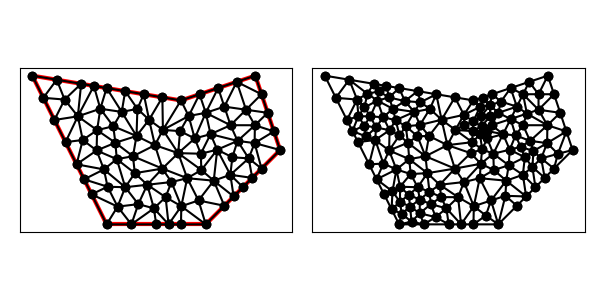

The file beside this chart, header and first rows:
1.200000000000000000e+01, 1.200000000000000000e+01, 9.000000000000000000e+00, 1.100000000000000000e+01, 3.000000000000000000e+00, 1.200000000000000000e+01, 6.000000000000000000e+00, 6.000000000000000000e+00, 1.000000000000000000e+01, 6.000000000000000000e+00, 1.300000000000000000e+01, 9.000000000000000000e+00, 1.100000000000000000e+01, 1.000000000000000000e+01, 1.000000000000000000e+01, 1.050000000000000000e+01, 1.019464285714285623e+01, 9.639285714285714235e+00, 1.039821428571428541e+01, 1.004642857142857082e+01, 0.000000000000000000e+00, 3.616945846416134702e-01
1.200000000000000000e+01, 1.200000000000000000e+01, 9.000000000000000000e+00, 1.100000000000000000e+01, 3.000000000000000000e+00, 1.200000000000000000e+01, 6.000000000000000000e+00, 6.000000000000000000e+00, 1.000000000000000000e+01, 6.000000000000000000e+00, 1.300000000000000000e+01, 9.000000000000000000e+00, 1.200000000000000000e+01, 1.200000000000000000e+01, 1.125000000000000000e+01, 1.175000000000000000e+01, 1.225000000000000000e+01, 1.125000000000000000e+01, 1.183333333333333393e+01, 1.166666666666666607e+01, 1.000000000000000000e+00, 3.183071236837191620e-01
1.200000000000000000e+01, 1.200000000000000000e+01, 9.000000000000000000e+00, 1.100000000000000000e+01, 3.000000000000000000e+00, 1.200000000000000000e+01, 6.000000000000000000e+00, 6.000000000000000000e+00, 1.000000000000000000e+01, 6.000000000000000000e+00, 1.300000000000000000e+01, 9.000000000000000000e+00, 1.000000000000000000e+01, 1.050000000000000000e+01, 1.100000000000000000e+01, 1.000000000000000000e+01, 1.075000000000000000e+01, 1.075000000000000000e+01, 1.058333333333333393e+01, 1.041666666666666607e+01, 0.000000000000000000e+00, 2.524870011042512075e-01
1.200000000000000000e+01, 1.200000000000000000e+01, 9.000000000000000000e+00, 1.100000000000000000e+01, 3.000000000000000000e+00, 1.200000000000000000e+01, 6.000000000000000000e+00, 6.000000000000000000e+00, 1.000000000000000000e+01, 6.000000000000000000e+00, 1.300000000000000000e+01, 9.000000000000000000e+00, 1.019464285714285623e+01, 9.639285714285714235e+00, 9.555059585428372415e+00, 9.465773778714384079e+00, 9.800000000000000711e+00, 8.849999999999999645e+00, 9.849900814190409193e+00, 9.318353164333366578e+00, 0.000000000000000000e+00, 2.711120825427325576e-01
1.200000000000000000e+01, 1.200000000000000000e+01, 9.000000000000000000e+00, 1.100000000000000000e+01, 3.000000000000000000e+00, 1.200000000000000000e+01, 6.000000000000000000e+00, 6.000000000000000000e+00, 1.000000000000000000e+01, 6.000000000000000000e+00, 1.300000000000000000e+01, 9.000000000000000000e+00, 5.091640786499873172e+00, 7.816718427000252767e+00, 5.394427190999915744e+00, 7.211145618000168511e+00, 6.038813809921527387e+00, 7.518194669593244228e+00, 5.508293929140439360e+00, 7.515352904864553985e+00, 1.000000000000000000e+00, 4.487590039244890305e-01
1.200000000000000000e+01, 1.200000000000000000e+01, 9.000000000000000000e+00, 1.100000000000000000e+01, 3.000000000000000000e+00, 1.200000000000000000e+01, 6.000000000000000000e+00, 6.000000000000000000e+00, 1.000000000000000000e+01, 6.000000000000000000e+00, 1.300000000000000000e+01, 9.000000000000000000e+00, 9.310523058868307444e+00, 1.037104611773661311e+01, 9.555059585428372415e+00, 9.465773778714384079e+00, 1.000000000000000000e+01, 1.050000000000000000e+01, 9.621860881432226620e+00, 1.011227329881699966e+01, 0.000000000000000000e+00, 8.576491018877042960e-02
1.200000000000000000e+01, 1.200000000000000000e+01, 9.000000000000000000e+00, 1.100000000000000000e+01, 3.000000000000000000e+00, 1.200000000000000000e+01, 6.000000000000000000e+00, 6.000000000000000000e+00, 1.000000000000000000e+01, 6.000000000000000000e+00, 1.300000000000000000e+01, 9.000000000000000000e+00, 1.162500000000000000e+01, 1.062500000000000000e+01, 1.075000000000000000e+01, 1.075000000000000000e+01, 1.100000000000000000e+01, 1.000000000000000000e+01, 1.112500000000000000e+01, 1.045833333333333393e+01, 0.000000000000000000e+00, 2.524870011042512075e-01
1.200000000000000000e+01, 1.200000000000000000e+01, 9.000000000000000000e+00, 1.100000000000000000e+01, 3.000000000000000000e+00, 1.200000000000000000e+01, 6.000000000000000000e+00, 6.000000000000000000e+00, 1.000000000000000000e+01, 6.000000000000000000e+00, 1.300000000000000000e+01, 9.000000000000000000e+00, 9.000000000000000000e+00, 1.100000000000000000e+01, 9.310523058868307444e+00, 1.037104611773661311e+01, 9.750000000000000000e+00, 1.125000000000000000e+01, 9.353507686289434631e+00, 1.087368203924553711e+01, 1.000000000000000000e+00, 8.576491018877042960e-02
1.200000000000000000e+01, 1.200000000000000000e+01, 9.000000000000000000e+00, 1.100000000000000000e+01, 3.000000000000000000e+00, 1.200000000000000000e+01, 6.000000000000000000e+00, 6.000000000000000000e+00, 1.000000000000000000e+01, 6.000000000000000000e+00, 1.300000000000000000e+01, 9.000000000000000000e+00, 1.125000000000000000e+01, 1.175000000000000000e+01, 1.075000000000000000e+01, 1.075000000000000000e+01, 1.162500000000000000e+01, 1.062500000000000000e+01, 1.120833333333333393e+01, 1.104166666666666607e+01, 1.000000000000000000e+00, 2.524870011042512075e-01
1.200000000000000000e+01, 1.200000000000000000e+01, 9.000000000000000000e+00, 1.100000000000000000e+01, 3.000000000000000000e+00, 1.200000000000000000e+01, 6.000000000000000000e+00, 6.000000000000000000e+00, 1.000000000000000000e+01, 6.000000000000000000e+00, 1.300000000000000000e+01, 9.000000000000000000e+00, 1.125000000000000000e+01, 1.175000000000000000e+01, 1.050000000000000000e+01, 1.150000000000000000e+01, 1.075000000000000000e+01, 1.075000000000000000e+01, 1.083333333333333393e+01, 1.133333333333333393e+01, 1.000000000000000000e+00, 2.524870011042512075e-01
1.200000000000000000e+01, 1.200000000000000000e+01, 9.000000000000000000e+00, 1.100000000000000000e+01, 3.000000000000000000e+00, 1.200000000000000000e+01, 6.000000000000000000e+00, 6.000000000000000000e+00, 1.000000000000000000e+01, 6.000000000000000000e+00, 1.300000000000000000e+01, 9.000000000000000000e+00, 9.800000000000000711e+00, 8.849999999999999645e+00, 1.046248948009227675e+01, 9.012058831382432800e+00, 1.019464285714285623e+01, 9.639285714285714235e+00, 1.015237744574504397e+01, 9.167114848556048301e+00, 0.000000000000000000e+00, 2.711120825427325576e-01
1.200000000000000000e+01, 1.200000000000000000e+01, 9.000000000000000000e+00, 1.100000000000000000e+01, 3.000000000000000000e+00, 1.200000000000000000e+01, 6.000000000000000000e+00, 6.000000000000000000e+00, 1.000000000000000000e+01, 6.000000000000000000e+00, 1.300000000000000000e+01, 9.000000000000000000e+00, 1.250000000000000000e+01, 1.050000000000000000e+01, 1.162500000000000000e+01, 1.062500000000000000e+01, 1.198199003482792868e+01, 9.998930243795497219e+00, 1.203566334494264289e+01, 1.037464341459850026e+01, 0.000000000000000000e+00, 5.000000000000000000e-01
1.200000000000000000e+01, 1.200000000000000000e+01, 9.000000000000000000e+00, 1.100000000000000000e+01, 3.000000000000000000e+00, 1.200000000000000000e+01, 6.000000000000000000e+00, 6.000000000000000000e+00, 1.000000000000000000e+01, 6.000000000000000000e+00, 1.300000000000000000e+01, 9.000000000000000000e+00, 1.050000000000000000e+01, 1.150000000000000000e+01, 1.000000000000000000e+01, 1.050000000000000000e+01, 1.075000000000000000e+01, 1.075000000000000000e+01, 1.041666666666666607e+01, 1.091666666666666607e+01, 1.000000000000000000e+00, 2.524870011042512075e-01
1.200000000000000000e+01, 1.200000000000000000e+01, 9.000000000000000000e+00, 1.100000000000000000e+01, 3.000000000000000000e+00, 1.200000000000000000e+01, 6.000000000000000000e+00, 6.000000000000000000e+00, 1.000000000000000000e+01, 6.000000000000000000e+00, 1.300000000000000000e+01, 9.000000000000000000e+00, 1.100000000000000000e+01, 1.000000000000000000e+01, 1.128402582078864924e+01, 9.367419574584703312e+00, 1.198199003482792868e+01, 9.998930243795497219e+00, 1.142200528520552716e+01, 9.788783272793400769e+00, 0.000000000000000000e+00, 3.831730595969874975e-01
1.200000000000000000e+01, 1.200000000000000000e+01, 9.000000000000000000e+00, 1.100000000000000000e+01, 3.000000000000000000e+00, 1.200000000000000000e+01, 6.000000000000000000e+00, 6.000000000000000000e+00, 1.000000000000000000e+01, 6.000000000000000000e+00, 1.300000000000000000e+01, 9.000000000000000000e+00, 1.000000000000000000e+01, 1.050000000000000000e+01, 1.050000000000000000e+01, 1.150000000000000000e+01, 9.750000000000000000e+00, 1.125000000000000000e+01, 1.008333333333333393e+01, 1.108333333333333393e+01, 1.000000000000000000e+00, 3.764811724729652531e-01
1.200000000000000000e+01, 1.200000000000000000e+01, 9.000000000000000000e+00, 1.100000000000000000e+01, 3.000000000000000000e+00, 1.200000000000000000e+01, 6.000000000000000000e+00, 6.000000000000000000e+00, 1.000000000000000000e+01, 6.000000000000000000e+00, 1.300000000000000000e+01, 9.000000000000000000e+00, 1.162500000000000000e+01, 1.062500000000000000e+01, 1.250000000000000000e+01, 1.050000000000000000e+01, 1.225000000000000000e+01, 1.125000000000000000e+01, 1.212500000000000000e+01, 1.079166666666666607e+01, 0.000000000000000000e+00, 3.183071236837191620e-01
1.200000000000000000e+01, 1.200000000000000000e+01, 9.000000000000000000e+00, 1.100000000000000000e+01, 3.000000000000000000e+00, 1.200000000000000000e+01, 6.000000000000000000e+00, 6.000000000000000000e+00, 1.000000000000000000e+01, 6.000000000000000000e+00, 1.300000000000000000e+01, 9.000000000000000000e+00, 7.713890165979620406e+00, 1.022084099587771888e+01, 7.949370202449759226e+00, 9.196406316997325803e+00, 8.271308018061343859e+00, 9.809689497416739457e+00, 7.978189462163574497e+00, 9.742312270097260196e+00, 0.000000000000000000e+00, 5.000000000000000000e-01
1.200000000000000000e+01, 1.200000000000000000e+01, 9.000000000000000000e+00, 1.100000000000000000e+01, 3.000000000000000000e+00, 1.200000000000000000e+01, 6.000000000000000000e+00, 6.000000000000000000e+00, 1.000000000000000000e+01, 6.000000000000000000e+00, 1.300000000000000000e+01, 9.000000000000000000e+00, 9.013879654396587782e+00, 6.731644723263824126e+00, 1.000000000000000000e+01, 6.000000000000000000e+00, 9.707834736924592534e+00, 6.963857964315055327e+00, 9.573904797107060105e+00, 6.565167562526293743e+00, 0.000000000000000000e+00, 4.700881025746796449e-01
1.200000000000000000e+01, 1.200000000000000000e+01, 9.000000000000000000e+00, 1.100000000000000000e+01, 3.000000000000000000e+00, 1.200000000000000000e+01, 6.000000000000000000e+00, 6.000000000000000000e+00, 1.000000000000000000e+01, 6.000000000000000000e+00, 1.300000000000000000e+01, 9.000000000000000000e+00, 9.822562442798744797e+00, 8.191590442756185197e+00, 9.252123210168905487e+00, 7.862028171293379941e+00, 1.032206551005893402e+01, 7.762045457111249824e+00, 9.798917054342195954e+00, 7.938554690386937729e+00, 0.000000000000000000e+00, 3.274530579465641522e-01
1.200000000000000000e+01, 1.200000000000000000e+01, 9.000000000000000000e+00, 1.100000000000000000e+01, 3.000000000000000000e+00, 1.200000000000000000e+01, 6.000000000000000000e+00, 6.000000000000000000e+00, 1.000000000000000000e+01, 6.000000000000000000e+00, 1.300000000000000000e+01, 9.000000000000000000e+00, 1.197169394053551095e+01, 9.278306059464489053e+00, 1.128402582078864924e+01, 9.367419574584703312e+00, 1.173236217982571894e+01, 8.661717952523790842e+00, 1.166269398038329363e+01, 9.102481195524328328e+00, 0.000000000000000000e+00, 2.729342149982473265e-01
1.200000000000000000e+01, 1.200000000000000000e+01, 9.000000000000000000e+00, 1.100000000000000000e+01, 3.000000000000000000e+00, 1.200000000000000000e+01, 6.000000000000000000e+00, 6.000000000000000000e+00, 1.000000000000000000e+01, 6.000000000000000000e+00, 1.300000000000000000e+01, 9.000000000000000000e+00, 1.000000000000000000e+01, 1.050000000000000000e+01, 9.750000000000000000e+00, 1.125000000000000000e+01, 9.310523058868307444e+00, 1.037104611773661311e+01, 9.686841019622768556e+00, 1.070701537257887104e+01, 1.000000000000000000e+00, 8.576491018877042960e-02
1.200000000000000000e+01, 1.200000000000000000e+01, 9.000000000000000000e+00, 1.100000000000000000e+01, 3.000000000000000000e+00, 1.200000000000000000e+01, 6.000000000000000000e+00, 6.000000000000000000e+00, 1.000000000000000000e+01, 6.000000000000000000e+00, 1.300000000000000000e+01, 9.000000000000000000e+00, 1.099304510203890928e+01, 7.999680797305978253e+00, 1.046248948009227675e+01, 9.012058831382432800e+00, 1.032206551005893402e+01, 7.762045457111249824e+00, 1.059253336406337276e+01, 8.257928361933219108e+00, 0.000000000000000000e+00, 4.722430940190431303e-01
1.200000000000000000e+01, 1.200000000000000000e+01, 9.000000000000000000e+00, 1.100000000000000000e+01, 3.000000000000000000e+00, 1.200000000000000000e+01, 6.000000000000000000e+00, 6.000000000000000000e+00, 1.000000000000000000e+01, 6.000000000000000000e+00, 1.300000000000000000e+01, 9.000000000000000000e+00, 7.908327445782619591e+00, 6.645805366184900365e+00, 7.639983216144591083e+00, 7.597478801581070584e+00, 7.278473894014331869e+00, 6.815372260108286007e+00, 7.608928185313847514e+00, 7.019552142624752911e+00, 0.000000000000000000e+00, 2.156758818479087292e-01
1.200000000000000000e+01, 1.200000000000000000e+01, 9.000000000000000000e+00, 1.100000000000000000e+01, 3.000000000000000000e+00, 1.200000000000000000e+01, 6.000000000000000000e+00, 6.000000000000000000e+00, 1.000000000000000000e+01, 6.000000000000000000e+00, 1.300000000000000000e+01, 9.000000000000000000e+00, 9.555059585428372415e+00, 9.465773778714384079e+00, 8.888294926487901648e+00, 8.873167156904619546e+00, 9.800000000000000711e+00, 8.849999999999999645e+00, 9.414451503972092183e+00, 9.062980311872999906e+00, 0.000000000000000000e+00, 2.711120825427325576e-01
1.200000000000000000e+01, 1.200000000000000000e+01, 9.000000000000000000e+00, 1.100000000000000000e+01, 3.000000000000000000e+00, 1.200000000000000000e+01, 6.000000000000000000e+00, 6.000000000000000000e+00, 1.000000000000000000e+01, 6.000000000000000000e+00, 1.300000000000000000e+01, 9.000000000000000000e+00, 1.000000000000000000e+01, 1.050000000000000000e+01, 9.555059585428372415e+00, 9.465773778714384079e+00, 1.019464285714285623e+01, 9.639285714285714235e+00, 9.916567480857077399e+00, 9.868353164333365513e+00, 0.000000000000000000e+00, 3.036287328856417944e-01
1.200000000000000000e+01, 1.200000000000000000e+01, 9.000000000000000000e+00, 1.100000000000000000e+01, 3.000000000000000000e+00, 1.200000000000000000e+01, 6.000000000000000000e+00, 6.000000000000000000e+00, 1.000000000000000000e+01, 6.000000000000000000e+00, 1.300000000000000000e+01, 9.000000000000000000e+00, 8.888294926487901648e+00, 8.873167156904619546e+00, 9.555059585428372415e+00, 9.465773778714384079e+00, 8.962321428571426551e+00, 9.762142857142855235e+00, 9.135225313495901389e+00, 9.367027930920619028e+00, 0.000000000000000000e+00, 1.934016909414386920e-01
1.200000000000000000e+01, 1.200000000000000000e+01, 9.000000000000000000e+00, 1.100000000000000000e+01, 3.000000000000000000e+00, 1.200000000000000000e+01, 6.000000000000000000e+00, 6.000000000000000000e+00, 1.000000000000000000e+01, 6.000000000000000000e+00, 1.300000000000000000e+01, 9.000000000000000000e+00, 8.250000000000000000e+00, 8.250000000000000000e+00, 7.949370202449759226e+00, 9.196406316997325803e+00, 7.063435603417749675e+00, 8.747871950125027496e+00, 7.754268601955836004e+00, 8.731426089040784433e+00, 0.000000000000000000e+00, 5.000000000000000000e-01
1.200000000000000000e+01, 1.200000000000000000e+01, 9.000000000000000000e+00, 1.100000000000000000e+01, 3.000000000000000000e+00, 1.200000000000000000e+01, 6.000000000000000000e+00, 6.000000000000000000e+00, 1.000000000000000000e+01, 6.000000000000000000e+00, 1.300000000000000000e+01, 9.000000000000000000e+00, 8.250000000000000000e+00, 8.250000000000000000e+00, 9.252123210168905487e+00, 7.862028171293379941e+00, 8.888294926487901648e+00, 8.873167156904619546e+00, 8.796806045552267861e+00, 8.328398442732668272e+00, 0.000000000000000000e+00, 5.000000000000000000e-01
1.200000000000000000e+01, 1.200000000000000000e+01, 9.000000000000000000e+00, 1.100000000000000000e+01, 3.000000000000000000e+00, 1.200000000000000000e+01, 6.000000000000000000e+00, 6.000000000000000000e+00, 1.000000000000000000e+01, 6.000000000000000000e+00, 1.300000000000000000e+01, 9.000000000000000000e+00, 8.271308018061343859e+00, 9.809689497416739457e+00, 9.310523058868307444e+00, 1.037104611773661311e+01, 9.000000000000000000e+00, 1.100000000000000000e+01, 8.860610358976551026e+00, 1.039357853838445145e+01, 1.000000000000000000e+00, 8.576491018877042960e-02
1.200000000000000000e+01, 1.200000000000000000e+01, 9.000000000000000000e+00, 1.100000000000000000e+01, 3.000000000000000000e+00, 1.200000000000000000e+01, 6.000000000000000000e+00, 6.000000000000000000e+00, 1.000000000000000000e+01, 6.000000000000000000e+00, 1.300000000000000000e+01, 9.000000000000000000e+00, 9.555059585428372415e+00, 9.465773778714384079e+00, 9.310523058868307444e+00, 1.037104611773661311e+01, 8.962321428571426551e+00, 9.762142857142855235e+00, 9.275968024289369396e+00, 9.866320917864618067e+00, 0.000000000000000000e+00, 8.576491018877042960e-02
1.200000000000000000e+01, 1.200000000000000000e+01, 9.000000000000000000e+00, 1.100000000000000000e+01, 3.000000000000000000e+00, 1.200000000000000000e+01, 6.000000000000000000e+00, 6.000000000000000000e+00, 1.000000000000000000e+01, 6.000000000000000000e+00, 1.300000000000000000e+01, 9.000000000000000000e+00, 5.037295548871655093e+00, 9.404728734868854190e+00, 5.595951561904897176e+00, 8.980954240823415091e+00, 5.616355998108910619e+00, 9.800165656299837380e+00, 5.416534369628487333e+00, 9.395282877330702220e+00, 0.000000000000000000e+00, 5.000000000000000000e-01
1.200000000000000000e+01, 1.200000000000000000e+01, 9.000000000000000000e+00, 1.100000000000000000e+01, 3.000000000000000000e+00, 1.200000000000000000e+01, 6.000000000000000000e+00, 6.000000000000000000e+00, 1.000000000000000000e+01, 6.000000000000000000e+00, 1.300000000000000000e+01, 9.000000000000000000e+00, 6.409806937521310033e+00, 8.631441588517303032e+00, 6.353686206282450399e+00, 9.292982914143209427e+00, 5.595951561904897176e+00, 8.980954240823415091e+00, 6.119814901902885573e+00, 8.968459581161310368e+00, 0.000000000000000000e+00, 4.941638762352102976e-01
1.200000000000000000e+01, 1.200000000000000000e+01, 9.000000000000000000e+00, 1.100000000000000000e+01, 3.000000000000000000e+00, 1.200000000000000000e+01, 6.000000000000000000e+00, 6.000000000000000000e+00, 1.000000000000000000e+01, 6.000000000000000000e+00, 1.300000000000000000e+01, 9.000000000000000000e+00, 1.112500000000000000e+01, 7.125000000000000000e+00, 1.099304510203890928e+01, 7.999680797305978253e+00, 1.032206551005893402e+01, 7.762045457111249824e+00, 1.081337020403261384e+01, 7.628908751472408767e+00, 0.000000000000000000e+00, 4.722430940190431303e-01
1.200000000000000000e+01, 1.200000000000000000e+01, 9.000000000000000000e+00, 1.100000000000000000e+01, 3.000000000000000000e+00, 1.200000000000000000e+01, 6.000000000000000000e+00, 6.000000000000000000e+00, 1.000000000000000000e+01, 6.000000000000000000e+00, 1.300000000000000000e+01, 9.000000000000000000e+00, 7.500000000000000000e+00, 1.125000000000000000e+01, 7.713890165979620406e+00, 1.022084099587771888e+01, 8.250000000000000000e+00, 1.112500000000000000e+01, 7.821296721993206802e+00, 1.086528033195924081e+01, 1.000000000000000000e+00, 5.000000000000000000e-01
1.200000000000000000e+01, 1.200000000000000000e+01, 9.000000000000000000e+00, 1.100000000000000000e+01, 3.000000000000000000e+00, 1.200000000000000000e+01, 6.000000000000000000e+00, 6.000000000000000000e+00, 1.000000000000000000e+01, 6.000000000000000000e+00, 1.300000000000000000e+01, 9.000000000000000000e+00, 9.000000000000000000e+00, 1.100000000000000000e+01, 8.250000000000000000e+00, 1.112500000000000000e+01, 8.271308018061343859e+00, 9.809689497416739457e+00, 8.507102672687114620e+00, 1.064489649913891434e+01, 1.000000000000000000e+00, 5.000000000000000000e-01
1.200000000000000000e+01, 1.200000000000000000e+01, 9.000000000000000000e+00, 1.100000000000000000e+01, 3.000000000000000000e+00, 1.200000000000000000e+01, 6.000000000000000000e+00, 6.000000000000000000e+00, 1.000000000000000000e+01, 6.000000000000000000e+00, 1.300000000000000000e+01, 9.000000000000000000e+00, 1.197169394053551095e+01, 9.278306059464489053e+00, 1.225000000000000000e+01, 8.250000000000000000e+00, 1.300000000000000000e+01, 9.000000000000000000e+00, 1.240723131351183639e+01, 8.842768686488163610e+00, 0.000000000000000000e+00, 4.135785816914575586e-01
1.200000000000000000e+01, 1.200000000000000000e+01, 9.000000000000000000e+00, 1.100000000000000000e+01, 3.000000000000000000e+00, 1.200000000000000000e+01, 6.000000000000000000e+00, 6.000000000000000000e+00, 1.000000000000000000e+01, 6.000000000000000000e+00, 1.300000000000000000e+01, 9.000000000000000000e+00, 1.046248948009227675e+01, 9.012058831382432800e+00, 1.128402582078864924e+01, 9.367419574584703312e+00, 1.019464285714285623e+01, 9.639285714285714235e+00, 1.064705271934126074e+01, 9.339588040084281673e+00, 0.000000000000000000e+00, 3.616945846416134702e-01
1.200000000000000000e+01, 1.200000000000000000e+01, 9.000000000000000000e+00, 1.100000000000000000e+01, 3.000000000000000000e+00, 1.200000000000000000e+01, 6.000000000000000000e+00, 6.000000000000000000e+00, 1.000000000000000000e+01, 6.000000000000000000e+00, 1.300000000000000000e+01, 9.000000000000000000e+00, 1.046248948009227675e+01, 9.012058831382432800e+00, 9.800000000000000711e+00, 8.849999999999999645e+00, 9.822562442798744797e+00, 8.191590442756185197e+00, 1.002835064096367468e+01, 8.684549758046207657e+00, 0.000000000000000000e+00, 2.711120825427325576e-01
1.200000000000000000e+01, 1.200000000000000000e+01, 9.000000000000000000e+00, 1.100000000000000000e+01, 3.000000000000000000e+00, 1.200000000000000000e+01, 6.000000000000000000e+00, 6.000000000000000000e+00, 1.000000000000000000e+01, 6.000000000000000000e+00, 1.300000000000000000e+01, 9.000000000000000000e+00, 1.046248948009227675e+01, 9.012058831382432800e+00, 1.107250939849624238e+01, 8.707048872180452648e+00, 1.128402582078864924e+01, 9.367419574584703312e+00, 1.093967489979238827e+01, 9.028842426049195069e+00, 0.000000000000000000e+00, 2.218213955804911874e-01
1.200000000000000000e+01, 1.200000000000000000e+01, 9.000000000000000000e+00, 1.100000000000000000e+01, 3.000000000000000000e+00, 1.200000000000000000e+01, 6.000000000000000000e+00, 6.000000000000000000e+00, 1.000000000000000000e+01, 6.000000000000000000e+00, 1.300000000000000000e+01, 9.000000000000000000e+00, 8.888294926487901648e+00, 8.873167156904619546e+00, 9.252123210168905487e+00, 7.862028171293379941e+00, 9.822562442798744797e+00, 8.191590442756185197e+00, 9.320993526485183978e+00, 8.308928590318060969e+00, 0.000000000000000000e+00, 3.274530579465641522e-01
1.200000000000000000e+01, 1.200000000000000000e+01, 9.000000000000000000e+00, 1.100000000000000000e+01, 3.000000000000000000e+00, 1.200000000000000000e+01, 6.000000000000000000e+00, 6.000000000000000000e+00, 1.000000000000000000e+01, 6.000000000000000000e+00, 1.300000000000000000e+01, 9.000000000000000000e+00, 1.032206551005893402e+01, 7.762045457111249824e+00, 9.707834736924592534e+00, 6.963857964315055327e+00, 1.075000000000000000e+01, 6.750000000000000000e+00, 1.025996674899450944e+01, 7.158634473808768384e+00, 0.000000000000000000e+00, 4.700881025746796449e-01
1.200000000000000000e+01, 1.200000000000000000e+01, 9.000000000000000000e+00, 1.100000000000000000e+01, 3.000000000000000000e+00, 1.200000000000000000e+01, 6.000000000000000000e+00, 6.000000000000000000e+00, 1.000000000000000000e+01, 6.000000000000000000e+00, 1.300000000000000000e+01, 9.000000000000000000e+00, 8.616024046502426259e+00, 7.707214864448793890e+00, 9.252123210168905487e+00, 7.862028171293379941e+00, 8.250000000000000000e+00, 8.250000000000000000e+00, 8.706049085557109990e+00, 7.939747678580725498e+00, 0.000000000000000000e+00, 4.547776887260375767e-01
1.200000000000000000e+01, 1.200000000000000000e+01, 9.000000000000000000e+00, 1.100000000000000000e+01, 3.000000000000000000e+00, 1.200000000000000000e+01, 6.000000000000000000e+00, 6.000000000000000000e+00, 1.000000000000000000e+01, 6.000000000000000000e+00, 1.300000000000000000e+01, 9.000000000000000000e+00, 1.112500000000000000e+01, 7.125000000000000000e+00, 1.150000000000000000e+01, 7.500000000000000000e+00, 1.099304510203890928e+01, 7.999680797305978253e+00, 1.120601503401296917e+01, 7.541560265768659121e+00, 0.000000000000000000e+00, 3.151959120740562281e-01
1.200000000000000000e+01, 1.200000000000000000e+01, 9.000000000000000000e+00, 1.100000000000000000e+01, 3.000000000000000000e+00, 1.200000000000000000e+01, 6.000000000000000000e+00, 6.000000000000000000e+00, 1.000000000000000000e+01, 6.000000000000000000e+00, 1.300000000000000000e+01, 9.000000000000000000e+00, 1.046248948009227675e+01, 9.012058831382432800e+00, 9.822562442798744797e+00, 8.191590442756185197e+00, 1.032206551005893402e+01, 7.762045457111249824e+00, 1.020237247764998578e+01, 8.321898243749956237e+00, 0.000000000000000000e+00, 3.274530579465641522e-01
1.200000000000000000e+01, 1.200000000000000000e+01, 9.000000000000000000e+00, 1.100000000000000000e+01, 3.000000000000000000e+00, 1.200000000000000000e+01, 6.000000000000000000e+00, 6.000000000000000000e+00, 1.000000000000000000e+01, 6.000000000000000000e+00, 1.300000000000000000e+01, 9.000000000000000000e+00, 8.888294926487901648e+00, 8.873167156904619546e+00, 9.822562442798744797e+00, 8.191590442756185197e+00, 9.800000000000000711e+00, 8.849999999999999645e+00, 9.503619123095548460e+00, 8.638252533220267537e+00, 0.000000000000000000e+00, 2.711120825427325576e-01
1.200000000000000000e+01, 1.200000000000000000e+01, 9.000000000000000000e+00, 1.100000000000000000e+01, 3.000000000000000000e+00, 1.200000000000000000e+01, 6.000000000000000000e+00, 6.000000000000000000e+00, 1.000000000000000000e+01, 6.000000000000000000e+00, 1.300000000000000000e+01, 9.000000000000000000e+00, 1.032206551005893402e+01, 7.762045457111249824e+00, 9.252123210168905487e+00, 7.862028171293379941e+00, 9.707834736924592534e+00, 6.963857964315055327e+00, 9.760674485717476756e+00, 7.529310530906561105e+00, 0.000000000000000000e+00, 4.700881025746796449e-01
1.200000000000000000e+01, 1.200000000000000000e+01, 9.000000000000000000e+00, 1.100000000000000000e+01, 3.000000000000000000e+00, 1.200000000000000000e+01, 6.000000000000000000e+00, 6.000000000000000000e+00, 1.000000000000000000e+01, 6.000000000000000000e+00, 1.300000000000000000e+01, 9.000000000000000000e+00, 7.278473894014331869e+00, 6.815372260108286007e+00, 7.000000000000000000e+00, 6.000000000000000000e+00, 7.908327445782619591e+00, 6.645805366184900365e+00, 7.395600446598983524e+00, 6.487059208764395457e+00, 0.000000000000000000e+00, 2.156758818479087292e-01
1.200000000000000000e+01, 1.200000000000000000e+01, 9.000000000000000000e+00, 1.100000000000000000e+01, 3.000000000000000000e+00, 1.200000000000000000e+01, 6.000000000000000000e+00, 6.000000000000000000e+00, 1.000000000000000000e+01, 6.000000000000000000e+00, 1.300000000000000000e+01, 9.000000000000000000e+00, 8.616024046502426259e+00, 7.707214864448793890e+00, 9.013879654396587782e+00, 6.731644723263824126e+00, 9.252123210168905487e+00, 7.862028171293379941e+00, 8.960675637022639251e+00, 7.433629253001998727e+00, 0.000000000000000000e+00, 4.547776887260375767e-01
1.200000000000000000e+01, 1.200000000000000000e+01, 9.000000000000000000e+00, 1.100000000000000000e+01, 3.000000000000000000e+00, 1.200000000000000000e+01, 6.000000000000000000e+00, 6.000000000000000000e+00, 1.000000000000000000e+01, 6.000000000000000000e+00, 1.300000000000000000e+01, 9.000000000000000000e+00, 8.616024046502426259e+00, 7.707214864448793890e+00, 7.639983216144591083e+00, 7.597478801581070584e+00, 8.379664834295065035e+00, 7.096703907300548231e+00, 8.211890698980694125e+00, 7.467132524443471198e+00, 0.000000000000000000e+00, 3.259273758814349442e-01
1.200000000000000000e+01, 1.200000000000000000e+01, 9.000000000000000000e+00, 1.100000000000000000e+01, 3.000000000000000000e+00, 1.200000000000000000e+01, 6.000000000000000000e+00, 6.000000000000000000e+00, 1.000000000000000000e+01, 6.000000000000000000e+00, 1.300000000000000000e+01, 9.000000000000000000e+00, 8.500000000000000000e+00, 6.000000000000000000e+00, 9.000000000000000000e+00, 6.000000000000000000e+00, 9.013879654396587782e+00, 6.731644723263824126e+00, 8.837959884798863186e+00, 6.243881574421274117e+00, 0.000000000000000000e+00, 2.768232286560995958e-01
1.200000000000000000e+01, 1.200000000000000000e+01, 9.000000000000000000e+00, 1.100000000000000000e+01, 3.000000000000000000e+00, 1.200000000000000000e+01, 6.000000000000000000e+00, 6.000000000000000000e+00, 1.000000000000000000e+01, 6.000000000000000000e+00, 1.300000000000000000e+01, 9.000000000000000000e+00, 7.639983216144591083e+00, 7.597478801581070584e+00, 8.616024046502426259e+00, 7.707214864448793890e+00, 8.250000000000000000e+00, 8.250000000000000000e+00, 8.168669087549005781e+00, 7.851564555343287566e+00, 0.000000000000000000e+00, 4.522786470647099377e-01
1.200000000000000000e+01, 1.200000000000000000e+01, 9.000000000000000000e+00, 1.100000000000000000e+01, 3.000000000000000000e+00, 1.200000000000000000e+01, 6.000000000000000000e+00, 6.000000000000000000e+00, 1.000000000000000000e+01, 6.000000000000000000e+00, 1.300000000000000000e+01, 9.000000000000000000e+00, 9.707834736924592534e+00, 6.963857964315055327e+00, 1.000000000000000000e+01, 6.000000000000000000e+00, 1.075000000000000000e+01, 6.750000000000000000e+00, 1.015261157897486477e+01, 6.571285988105017850e+00, 0.000000000000000000e+00, 4.700881025746796449e-01
1.200000000000000000e+01, 1.200000000000000000e+01, 9.000000000000000000e+00, 1.100000000000000000e+01, 3.000000000000000000e+00, 1.200000000000000000e+01, 6.000000000000000000e+00, 6.000000000000000000e+00, 1.000000000000000000e+01, 6.000000000000000000e+00, 1.300000000000000000e+01, 9.000000000000000000e+00, 9.000000000000000000e+00, 6.000000000000000000e+00, 1.000000000000000000e+01, 6.000000000000000000e+00, 9.013879654396587782e+00, 6.731644723263824126e+00, 9.337959884798863186e+00, 6.243881574421274117e+00, 0.000000000000000000e+00, 2.768232286560995958e-01
1.200000000000000000e+01, 1.200000000000000000e+01, 9.000000000000000000e+00, 1.100000000000000000e+01, 3.000000000000000000e+00, 1.200000000000000000e+01, 6.000000000000000000e+00, 6.000000000000000000e+00, 1.000000000000000000e+01, 6.000000000000000000e+00, 1.300000000000000000e+01, 9.000000000000000000e+00, 8.616024046502426259e+00, 7.707214864448793890e+00, 8.379664834295065035e+00, 7.096703907300548231e+00, 9.013879654396587782e+00, 6.731644723263824126e+00, 8.669856178398026358e+00, 7.178521165004387861e+00, 0.000000000000000000e+00, 3.259273758814349442e-01
1.200000000000000000e+01, 1.200000000000000000e+01, 9.000000000000000000e+00, 1.100000000000000000e+01, 3.000000000000000000e+00, 1.200000000000000000e+01, 6.000000000000000000e+00, 6.000000000000000000e+00, 1.000000000000000000e+01, 6.000000000000000000e+00, 1.300000000000000000e+01, 9.000000000000000000e+00, 6.752320885382908422e+00, 7.497679114617092466e+00, 7.137919025917952354e+00, 8.065529105383424380e+00, 6.409806937521310033e+00, 8.631441588517303032e+00, 6.766682282940723603e+00, 8.064883269505939367e+00, 0.000000000000000000e+00, 3.862314840076067624e-01
1.200000000000000000e+01, 1.200000000000000000e+01, 9.000000000000000000e+00, 1.100000000000000000e+01, 3.000000000000000000e+00, 1.200000000000000000e+01, 6.000000000000000000e+00, 6.000000000000000000e+00, 1.000000000000000000e+01, 6.000000000000000000e+00, 1.300000000000000000e+01, 9.000000000000000000e+00, 6.000000000000000000e+00, 6.000000000000000000e+00, 6.443107050582339568e+00, 6.715210637181199260e+00, 5.394427190999915744e+00, 7.211145618000168511e+00, 5.945844747194084512e+00, 6.642118751727122294e+00, 1.000000000000000000e+00, 1.356455471141615743e-01
1.200000000000000000e+01, 1.200000000000000000e+01, 9.000000000000000000e+00, 1.100000000000000000e+01, 3.000000000000000000e+00, 1.200000000000000000e+01, 6.000000000000000000e+00, 6.000000000000000000e+00, 1.000000000000000000e+01, 6.000000000000000000e+00, 1.300000000000000000e+01, 9.000000000000000000e+00, 8.250000000000000000e+00, 8.250000000000000000e+00, 7.063435603417749675e+00, 8.747871950125027496e+00, 7.137919025917952354e+00, 8.065529105383424380e+00, 7.483784876445234602e+00, 8.354467018502816700e+00, 0.000000000000000000e+00, 4.252944325725956931e-01
1.200000000000000000e+01, 1.200000000000000000e+01, 9.000000000000000000e+00, 1.100000000000000000e+01, 3.000000000000000000e+00, 1.200000000000000000e+01, 6.000000000000000000e+00, 6.000000000000000000e+00, 1.000000000000000000e+01, 6.000000000000000000e+00, 1.300000000000000000e+01, 9.000000000000000000e+00, 1.032206551005893402e+01, 7.762045457111249824e+00, 1.075000000000000000e+01, 6.750000000000000000e+00, 1.112500000000000000e+01, 7.125000000000000000e+00, 1.073235517001964467e+01, 7.212348485703749645e+00, 0.000000000000000000e+00, 5.000000000000000000e-01
1.200000000000000000e+01, 1.200000000000000000e+01, 9.000000000000000000e+00, 1.100000000000000000e+01, 3.000000000000000000e+00, 1.200000000000000000e+01, 6.000000000000000000e+00, 6.000000000000000000e+00, 1.000000000000000000e+01, 6.000000000000000000e+00, 1.300000000000000000e+01, 9.000000000000000000e+00, 7.908327445782619591e+00, 6.645805366184900365e+00, 8.500000000000000000e+00, 6.000000000000000000e+00, 8.379664834295065035e+00, 7.096703907300548231e+00, 8.262664093359227024e+00, 6.580836424495149828e+00, 0.000000000000000000e+00, 3.259273758814349442e-01
1.200000000000000000e+01, 1.200000000000000000e+01, 9.000000000000000000e+00, 1.100000000000000000e+01, 3.000000000000000000e+00, 1.200000000000000000e+01, 6.000000000000000000e+00, 6.000000000000000000e+00, 1.000000000000000000e+01, 6.000000000000000000e+00, 1.300000000000000000e+01, 9.000000000000000000e+00, 7.000000000000000000e+00, 6.000000000000000000e+00, 7.278473894014331869e+00, 6.815372260108286007e+00, 6.443107050582339568e+00, 6.715210637181199260e+00, 6.907193648198891367e+00, 6.510194299096494497e+00, 0.000000000000000000e+00, 1.356455471141615743e-01
1.200000000000000000e+01, 1.200000000000000000e+01, 9.000000000000000000e+00, 1.100000000000000000e+01, 3.000000000000000000e+00, 1.200000000000000000e+01, 6.000000000000000000e+00, 6.000000000000000000e+00, 1.000000000000000000e+01, 6.000000000000000000e+00, 1.300000000000000000e+01, 9.000000000000000000e+00, 7.278473894014331869e+00, 6.815372260108286007e+00, 7.639983216144591083e+00, 7.597478801581070584e+00, 6.752320885382908422e+00, 7.497679114617092466e+00, 7.223592665180610162e+00, 7.303510058768815760e+00, 0.000000000000000000e+00, 2.156758818479087292e-01
... 69 more rows
